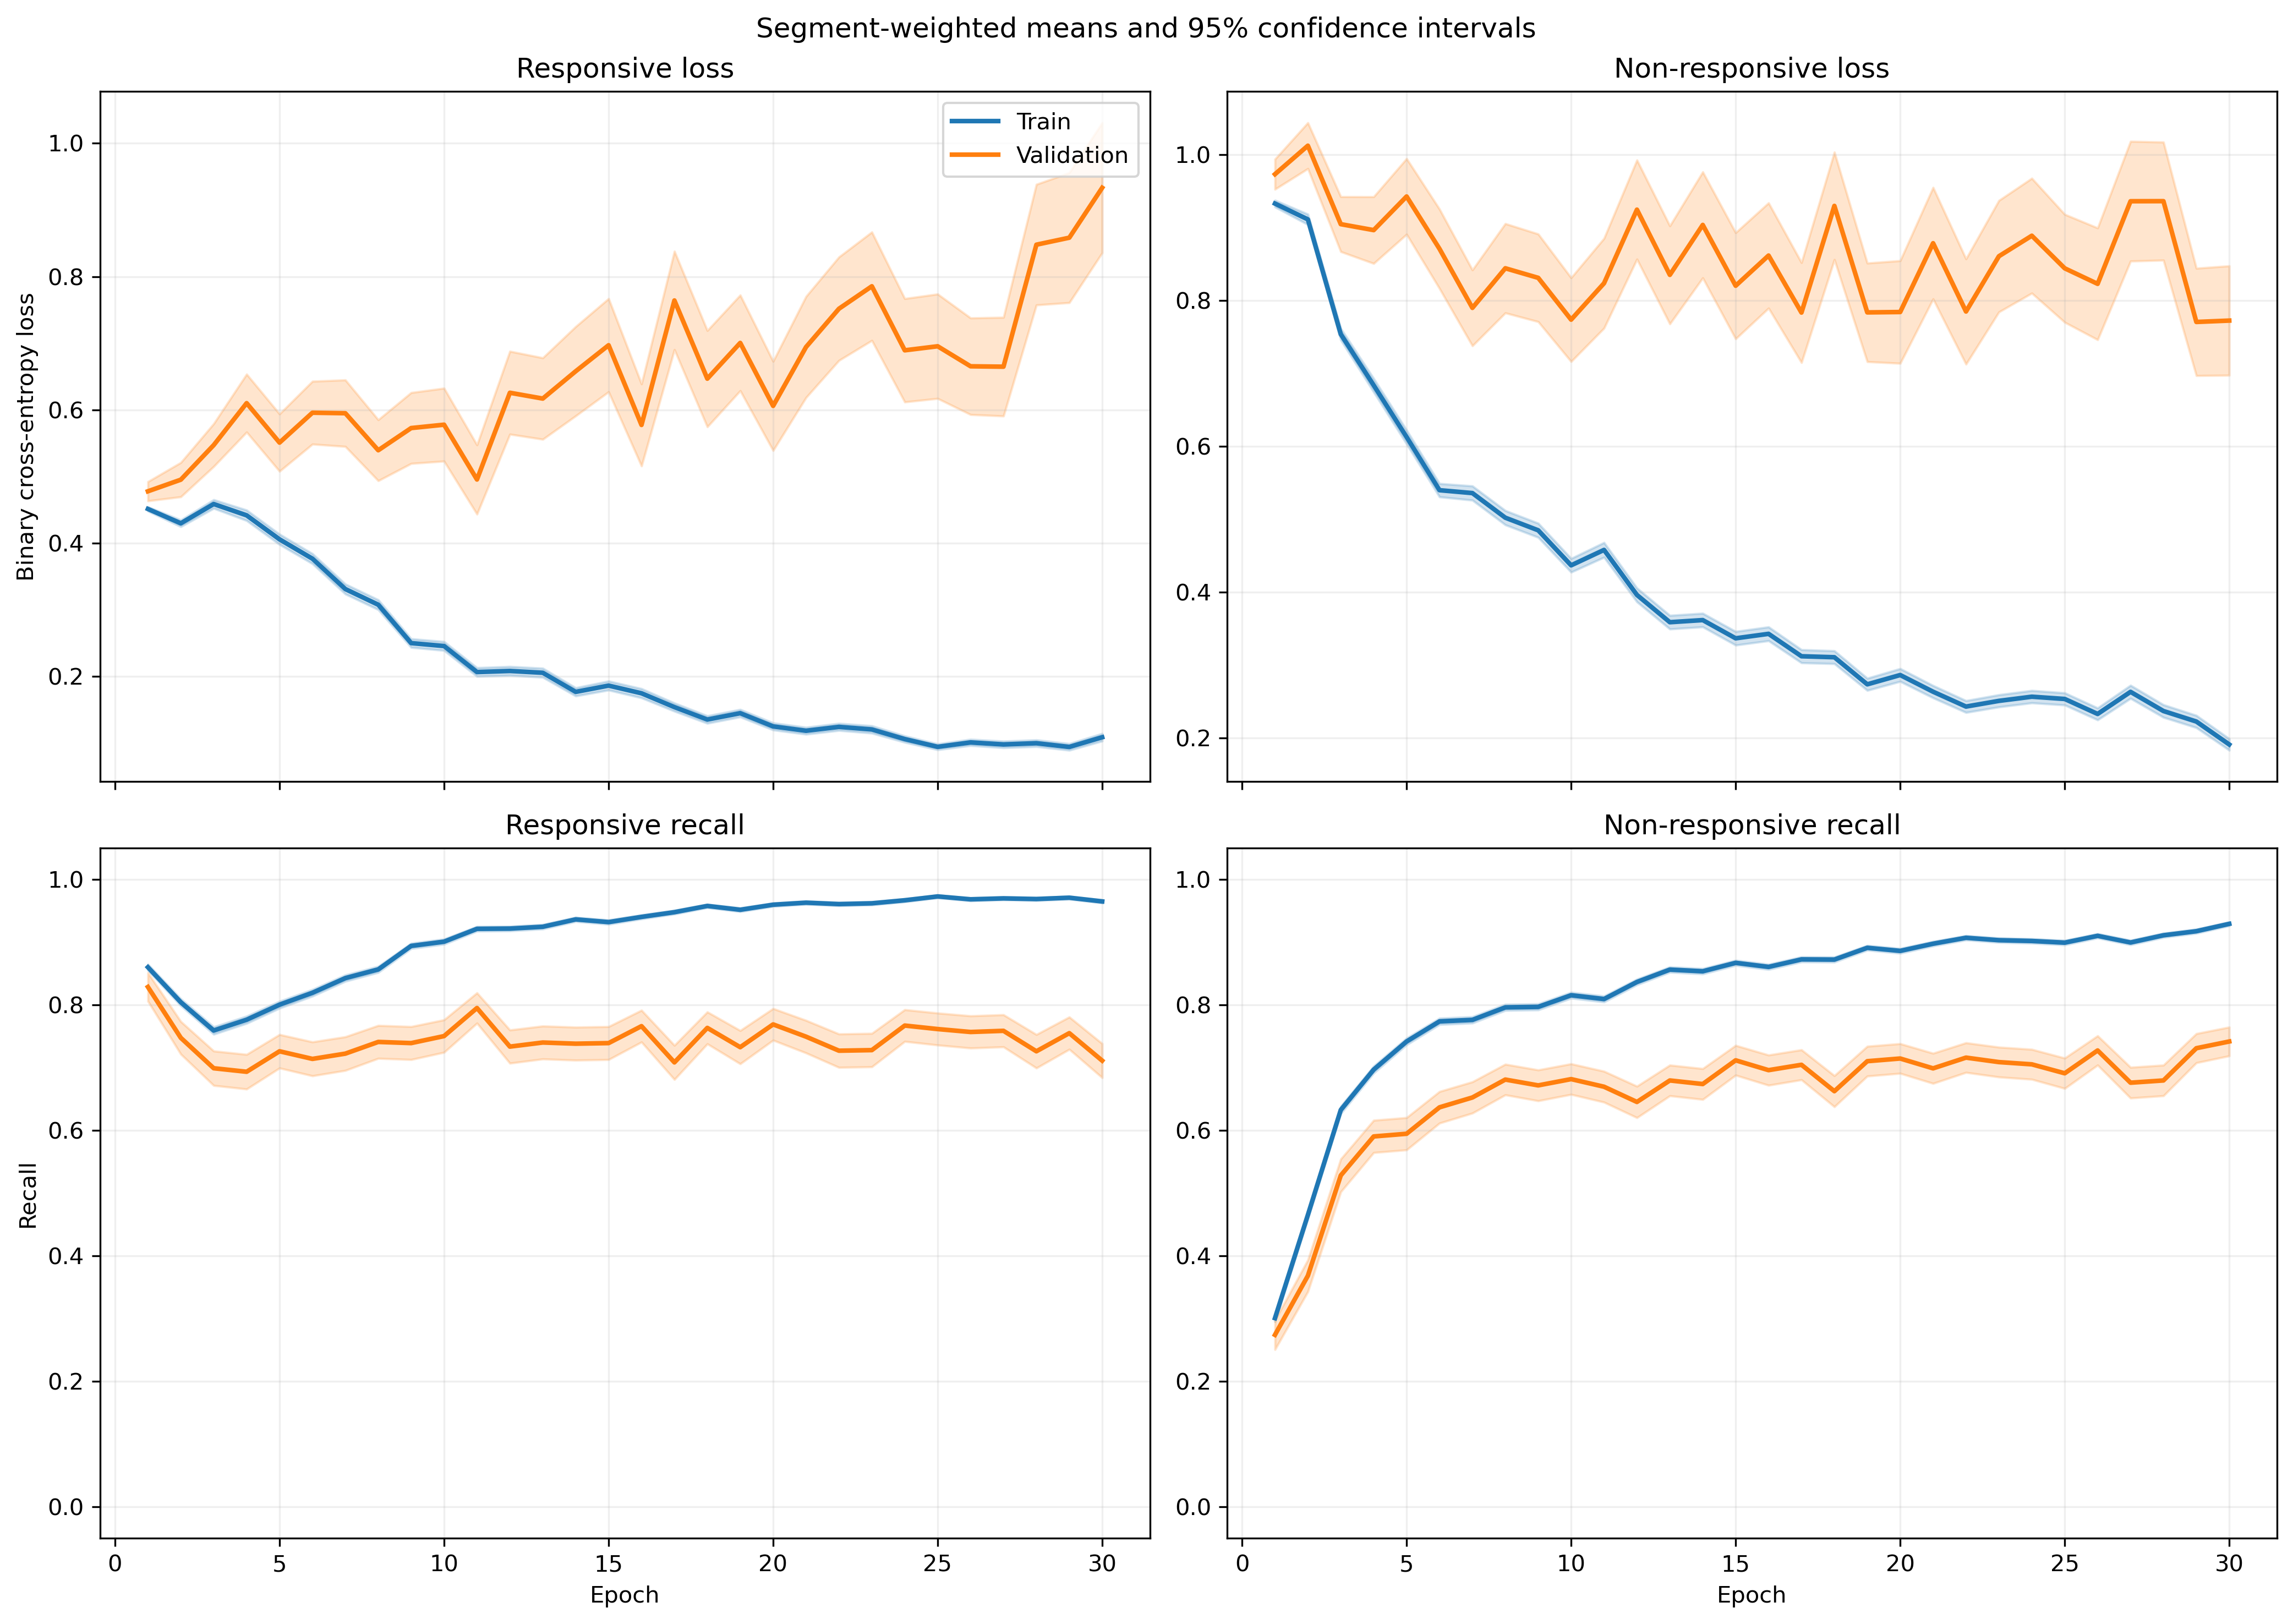

The file beside this chart, header and first rows:
fold, epoch, split, r_loss, r_loss_count, r_loss_sum, r_loss_sum_sq, r_recall, r_recall_count, r_recall_sum, r_recall_sum_sq, nr_loss, nr_loss_count, nr_loss_sum, nr_loss_sum_sq, nr_recall, nr_recall_count, nr_recall_sum, nr_recall_sum_sq
1, 1, train, 0.4642, 1063, 493.4, 281.9, 0.8561, 1063, 910.0, 910.0, 0.9135, 1401, 1280, 1364, 0.3205, 1401, 449.0, 449.0
1, 1, validation, 0.2021, 10, 2.021, 0.4366, 1.0, 10, 10.0, 10.0, , 0, 0.0, 0.0, , 0, 0.0, 0.0
1, 2, train, 0.4394, 1063, 467, 378.9, 0.7865, 1063, 836.0, 836.0, 0.8995, 1401, 1260, 1688, 0.4989, 1401, 699.0, 699.0
1, 2, validation, 0.1338, 10, 1.338, 0.2112, 1.0, 10, 10.0, 10.0, , 0, 0.0, 0.0, , 0, 0.0, 0.0
1, 3, train, 0.4377, 1063, 465.3, 410.3, 0.7554, 1063, 803.0, 803.0, 0.739, 1401, 1035, 1310, 0.6502, 1401, 911.0, 911.0
1, 3, validation, 0.1673, 10, 1.673, 0.4431, 1.0, 10, 10.0, 10.0, , 0, 0.0, 0.0, , 0, 0.0, 0.0
1, 4, train, 0.4132, 1063, 439.3, 478.1, 0.7733, 1063, 822.0, 822.0, 0.6735, 1401, 943.5, 1486, 0.7195, 1401, 1008, 1008
1, 4, validation, 0.08689, 10, 0.8689, 0.1237, 1.0, 10, 10.0, 10.0, , 0, 0.0, 0.0, , 0, 0.0, 0.0
1, 5, train, 0.4057, 1063, 431.2, 510.1, 0.7921, 1063, 842.0, 842.0, 0.5637, 1401, 789.8, 1255, 0.7702, 1401, 1079, 1079
1, 5, validation, 0.06376, 10, 0.6376, 0.06175, 1.0, 10, 10.0, 10.0, , 0, 0.0, 0.0, , 0, 0.0, 0.0
1, 6, train, 0.3955, 1063, 420.4, 461.6, 0.8034, 1063, 854.0, 854.0, 0.4301, 1401, 602.6, 838.9, 0.8251, 1401, 1156, 1156
1, 6, validation, 0.2686, 10, 2.686, 1.277, 0.9, 10, 9.0, 9.0, , 0, 0.0, 0.0, , 0, 0.0, 0.0
1, 7, train, 0.3641, 1063, 387, 546.4, 0.8354, 1063, 888.0, 888.0, 0.462, 1401, 647.3, 1187, 0.8158, 1401, 1143, 1143
1, 7, validation, 0.0632, 10, 0.632, 0.06445, 1.0, 10, 10.0, 10.0, , 0, 0.0, 0.0, , 0, 0.0, 0.0
1, 8, train, 0.2289, 1063, 243.3, 304.8, 0.9059, 1063, 963.0, 963.0, 0.5377, 1401, 753.3, 1525, 0.7773, 1401, 1089, 1089
1, 8, validation, 0.05235, 10, 0.5235, 0.0492, 1.0, 10, 10.0, 10.0, , 0, 0.0, 0.0, , 0, 0.0, 0.0
1, 9, train, 0.254, 1063, 270, 371.3, 0.8975, 1063, 954.0, 954.0, 0.5098, 1401, 714.2, 1482, 0.7887, 1401, 1105, 1105
1, 9, validation, 0.1862, 10, 1.862, 1.114, 0.9, 10, 9.0, 9.0, , 0, 0.0, 0.0, , 0, 0.0, 0.0
1, 10, train, 0.2642, 1063, 280.9, 286.8, 0.8862, 1063, 942.0, 942.0, 0.3502, 1401, 490.6, 770.2, 0.8572, 1401, 1201, 1201
1, 10, validation, 0.3041, 10, 3.041, 1.822, 0.8, 10, 8.0, 8.0, , 0, 0.0, 0.0, , 0, 0.0, 0.0
1, 11, train, 0.2067, 1063, 219.8, 376.7, 0.9313, 1063, 990.0, 990.0, 0.3901, 1401, 546.6, 1230, 0.848, 1401, 1188, 1188
1, 11, validation, 0.08713, 10, 0.8713, 0.2261, 1.0, 10, 10.0, 10.0, , 0, 0.0, 0.0, , 0, 0.0, 0.0
1, 12, train, 0.3127, 1063, 332.4, 575.6, 0.8909, 1063, 947.0, 947.0, 0.2739, 1401, 383.8, 631.9, 0.8858, 1401, 1241, 1241
1, 12, validation, 0.09566, 10, 0.9566, 0.155, 1.0, 10, 10.0, 10.0, , 0, 0.0, 0.0, , 0, 0.0, 0.0
1, 13, train, 0.163, 1063, 173.3, 135.8, 0.9483, 1063, 1008, 1008, 0.3935, 1401, 551.3, 979.2, 0.8344, 1401, 1169, 1169
1, 13, validation, 0.1885, 10, 1.885, 0.7866, 1.0, 10, 10.0, 10.0, , 0, 0.0, 0.0, , 0, 0.0, 0.0
1, 14, train, 0.1045, 1063, 111.1, 56.7, 0.9746, 1063, 1036, 1036, 0.5017, 1401, 702.9, 1284, 0.7759, 1401, 1087, 1087
1, 14, validation, 0.04742, 10, 0.4742, 0.03735, 1.0, 10, 10.0, 10.0, , 0, 0.0, 0.0, , 0, 0.0, 0.0
1, 15, train, 0.1252, 1063, 133.1, 100.5, 0.9548, 1063, 1015, 1015, 0.3575, 1401, 500.8, 958.9, 0.8494, 1401, 1190, 1190
1, 15, validation, 0.08859, 10, 0.8859, 0.1324, 1.0, 10, 10.0, 10.0, , 0, 0.0, 0.0, , 0, 0.0, 0.0
1, 16, train, 0.2423, 1063, 257.5, 425.4, 0.9135, 1063, 971.0, 971.0, 0.3463, 1401, 485.1, 987.3, 0.8487, 1401, 1189, 1189
1, 16, validation, 0.2007, 10, 2.007, 0.734, 1.0, 10, 10.0, 10.0, , 0, 0.0, 0.0, , 0, 0.0, 0.0
1, 17, train, 0.09869, 1063, 104.9, 97.63, 0.9718, 1063, 1033, 1033, 0.3177, 1401, 445.1, 871.3, 0.8644, 1401, 1211, 1211
1, 17, validation, 0.1218, 10, 1.218, 0.3159, 1.0, 10, 10.0, 10.0, , 0, 0.0, 0.0, , 0, 0.0, 0.0
1, 18, train, 0.1394, 1063, 148.2, 100.9, 0.9586, 1063, 1019, 1019, 0.3572, 1401, 500.4, 801, 0.8415, 1401, 1179, 1179
1, 18, validation, 0.05072, 10, 0.5072, 0.03533, 1.0, 10, 10.0, 10.0, , 0, 0.0, 0.0, , 0, 0.0, 0.0
1, 19, train, 0.1365, 1063, 145.1, 127.3, 0.9605, 1063, 1021, 1021, 0.2737, 1401, 383.5, 652, 0.8851, 1401, 1240, 1240
1, 19, validation, 0.1718, 10, 1.718, 0.494, 1.0, 10, 10.0, 10.0, , 0, 0.0, 0.0, , 0, 0.0, 0.0
1, 20, train, 0.07703, 1063, 81.88, 93.89, 0.9793, 1063, 1041, 1041, 0.3432, 1401, 480.9, 1152, 0.8615, 1401, 1207, 1207
1, 20, validation, 0.1121, 10, 1.121, 0.3616, 1.0, 10, 10.0, 10.0, , 0, 0.0, 0.0, , 0, 0.0, 0.0
1, 21, train, 0.114, 1063, 121.1, 121, 0.9661, 1063, 1027, 1027, 0.2228, 1401, 312.1, 554.7, 0.9115, 1401, 1277, 1277
1, 21, validation, 0.1087, 10, 1.087, 0.1972, 1.0, 10, 10.0, 10.0, , 0, 0.0, 0.0, , 0, 0.0, 0.0
1, 22, train, 0.08678, 1063, 92.24, 80.33, 0.9737, 1063, 1035, 1035, 0.3552, 1401, 497.6, 1155, 0.8551, 1401, 1198, 1198
1, 22, validation, 0.1259, 10, 1.259, 0.2929, 1.0, 10, 10.0, 10.0, , 0, 0.0, 0.0, , 0, 0.0, 0.0
1, 23, train, 0.1041, 1063, 110.6, 119.5, 0.9718, 1063, 1033, 1033, 0.2665, 1401, 373.4, 860.1, 0.9001, 1401, 1261, 1261
1, 23, validation, 0.3561, 10, 3.561, 2.922, 0.8, 10, 8.0, 8.0, , 0, 0.0, 0.0, , 0, 0.0, 0.0
1, 24, train, 0.09342, 1063, 99.31, 80.88, 0.9793, 1063, 1041, 1041, 0.222, 1401, 311, 586.6, 0.9094, 1401, 1274, 1274
1, 24, validation, 0.08603, 10, 0.8603, 0.1188, 1.0, 10, 10.0, 10.0, , 0, 0.0, 0.0, , 0, 0.0, 0.0
1, 25, train, 0.09885, 1063, 105.1, 102.5, 0.968, 1063, 1029, 1029, 0.2526, 1401, 353.9, 712.9, 0.8951, 1401, 1254, 1254
1, 25, validation, 0.4861, 10, 4.861, 5.18, 0.8, 10, 8.0, 8.0, , 0, 0.0, 0.0, , 0, 0.0, 0.0
1, 26, train, 0.1482, 1063, 157.5, 266.4, 0.953, 1063, 1013, 1013, 0.1615, 1401, 226.2, 495.5, 0.9393, 1401, 1316, 1316
1, 26, validation, 0.09362, 10, 0.9362, 0.1372, 1.0, 10, 10.0, 10.0, , 0, 0.0, 0.0, , 0, 0.0, 0.0
1, 27, train, 0.2026, 1063, 215.4, 433.2, 0.9238, 1063, 982.0, 982.0, 0.1505, 1401, 210.8, 457.7, 0.9422, 1401, 1320, 1320
1, 27, validation, 0.1095, 10, 1.095, 0.2702, 1.0, 10, 10.0, 10.0, , 0, 0.0, 0.0, , 0, 0.0, 0.0
1, 28, train, 0.06215, 1063, 66.06, 73.58, 0.9784, 1063, 1040, 1040, 0.3062, 1401, 429, 1151, 0.8865, 1401, 1242, 1242
1, 28, validation, 0.1745, 10, 1.745, 0.8566, 0.9, 10, 9.0, 9.0, , 0, 0.0, 0.0, , 0, 0.0, 0.0
1, 29, train, 0.07339, 1063, 78.02, 91.22, 0.9831, 1063, 1045, 1045, 0.191, 1401, 267.6, 693.7, 0.9329, 1401, 1307, 1307
1, 29, validation, 0.05963, 10, 0.5963, 0.08693, 1.0, 10, 10.0, 10.0, , 0, 0.0, 0.0, , 0, 0.0, 0.0
1, 30, train, 0.09852, 1063, 104.7, 167.4, 0.969, 1063, 1030, 1030, 0.1852, 1401, 259.5, 688.3, 0.9293, 1401, 1302, 1302
1, 30, validation, 0.1012, 10, 1.012, 0.308, 1.0, 10, 10.0, 10.0, , 0, 0.0, 0.0, , 0, 0.0, 0.0
... 1,140 more rows
